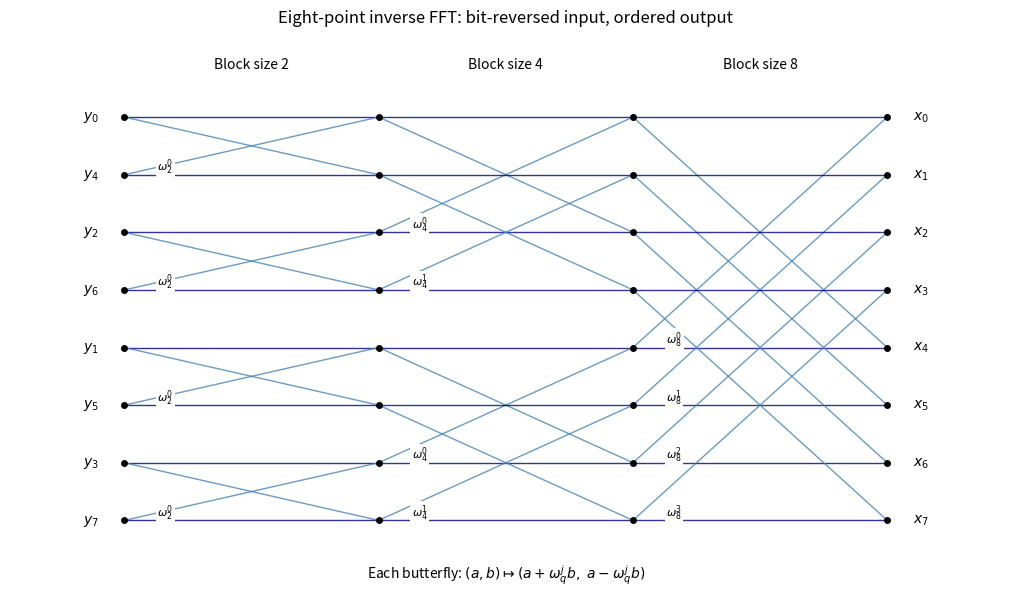

Generate this figure with matplotlib:
"""Radix-two inverse FFT network; Python 3.14, Matplotlib 3.10.

Writes only paper-2-fft.png in the caller's current directory.
The caller controls MPLCONFIGDIR.
"""
import matplotlib
matplotlib.use("Agg")
import matplotlib.pyplot as plt

fig, ax = plt.subplots(figsize=(10, 6), layout="constrained")
for stage, q in enumerate([2, 4, 8]):
    for block in range(0, 8, q):
        for j in range(q//2):
            top, bottom = block+j, block+j+q//2
            for src in [top, bottom]:
                for dst in [top, bottom]:
                    ax.plot([stage, stage+1], [-src, -dst], color="navy" if src==dst else "steelblue", alpha=0.8, lw=1)
            ax.text(stage+0.13, -bottom+0.08, rf"$\omega_{{{q}}}^{{{j}}}$", fontsize=8, bbox={"facecolor":"white", "edgecolor":"none", "pad":1})
    ax.text(stage+0.5, 0.85, f"Block size {q}", ha="center")
for col in range(4):
    ax.plot([col]*8, [-j for j in range(8)], "ko", ms=4)
for row, index in enumerate([0, 4, 2, 6, 1, 5, 3, 7]):
    ax.text(-0.1, -row, rf"$y_{index}$", ha="right", va="center")
    ax.text(3.1, -row, rf"$x_{row}$", ha="left", va="center")
ax.text(1.5, -8, r"Each butterfly: $(a,b)\mapsto(a+\omega_q^j b,\ a-\omega_q^j b)$", ha="center")
ax.set(xlim=(-0.45, 3.45), ylim=(-8.4, 1.5), title="Eight-point inverse FFT: bit-reversed input, ordered output")
ax.axis("off")
fig.savefig("paper-2-fft.png", dpi=125, facecolor="white", transparent=False)
